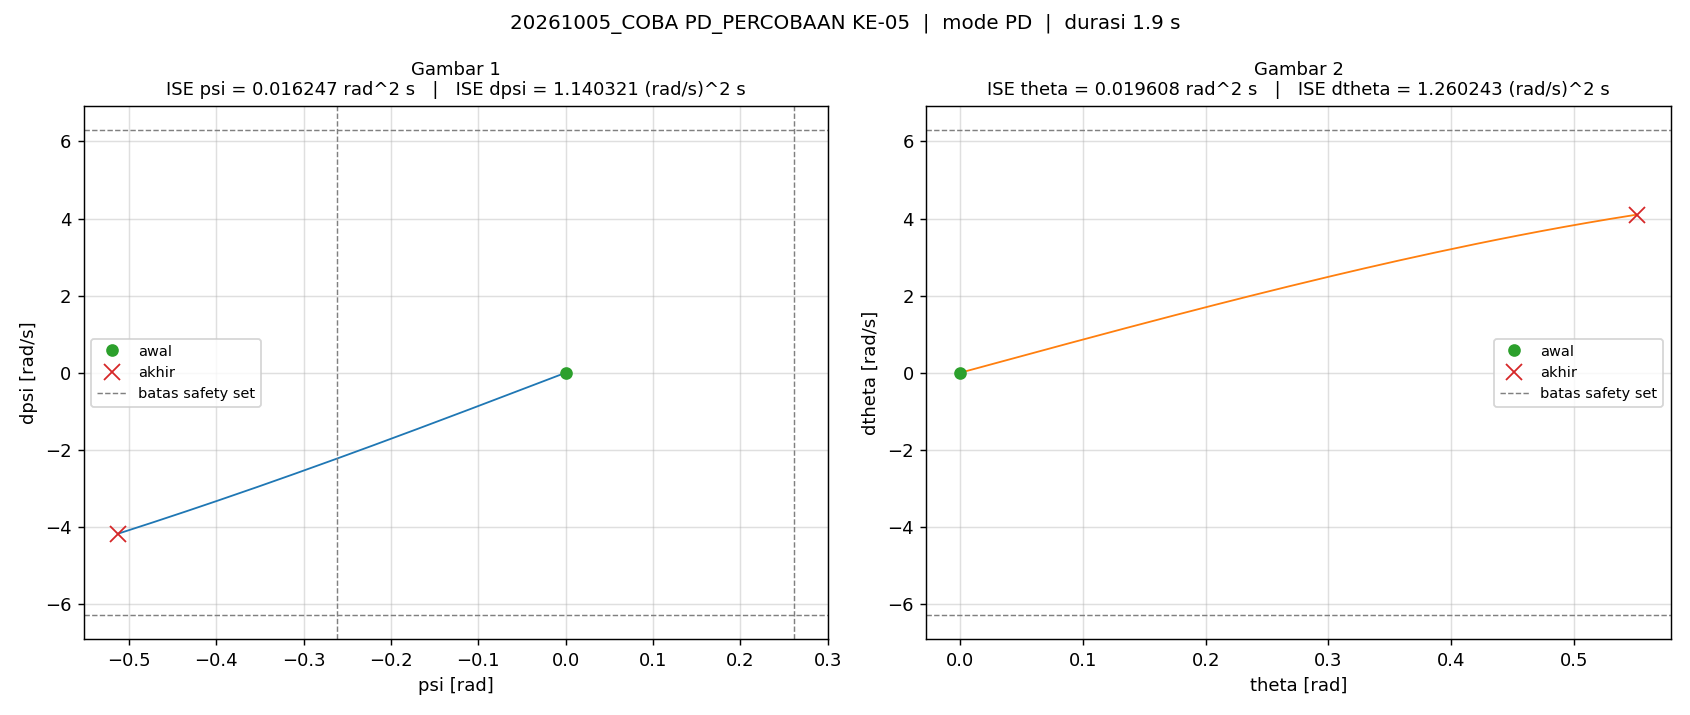

Source data for this figure (header and first rows):
t_s, theta_rad, dtheta_rad_s, psi_rad, dpsi_rad_s, error_theta, error_dtheta, error_psi, error_dpsi, u_PD_Nm, u_Nm, status_cbf, ISE_theta, ISE_dtheta, ISE_psi, ISE_dpsi
0.005, 0.0, 0.0, 2.220446049250313e-16, -0.0, 0.0, 0.0, -2.220446049250313e-16, 0.0, 0.0, 0.0, -, 0.0, 0.0, 2.465190328815662e-34, 0.0
0.01, -7.623295408261661e-26, 1.357695975199742e-36, 2.220446049250313e-16, 2.541098841762901e-23, 7.623295408261661e-26, -1.357695975199742e-36, -2.220446049250313e-16, -2.541098841762901e-23, 0.0, 0.0, -, 2.9057316440811663e-53, 9.216691805367893e-75, 4.930380657631324e-34, 3.2285916618043786e-48
0.015, -2.795208809400675e-25, 2.7095144786453727e-36, 2.220446049250313e-16, 5.082197683525801e-23, 2.795208809400675e-25, -2.7095144786453727e-36, -2.220446049250313e-16, -5.082197683525801e-23, 0.0, 0.0, -, 4.197169308483685e-52, 4.592403535531242e-74, 7.395570986446985e-34, 1.614295830902189e-47
0.02, 1.1857545400339128e-10, 1.0427547767881736e-07, -1.048261477911745e-10, -9.228839469837993e-08, -1.1857545400339128e-10, -1.0427547767881736e-07, 1.048261477911745e-10, 9.228839469837993e-08, 0.0, 0.0, -, 7.030069146055181e-23, 5.43668762257277e-17, 5.494260630442536e-23, 4.258573898001982e-17
0.025, 7.427245147834807e-10, 1.3872114964940116e-07, -6.59471144400452e-10, -1.2331094766609051e-07, -7.427245147834807e-10, -1.3872114964940116e-07, 6.59471144400452e-10, 1.2331094766609051e-07, 0.0, 0.0, -, 2.8284992157623362e-21, 1.5058466302598545e-16, 2.2294535577886347e-21, 1.1861368805156641e-16
0.03, 1.5412414294237466e-09, 1.7373073324905058e-07, -1.3693770562554284e-09, -1.5446272274062978e-07, -1.5412414294237466e-09, -1.7373073324905058e-07, 1.3693770562554284e-09, 1.5446272274062978e-07, 0.0, 0.0, -, 1.4705624934623106e-20, 3.014965014022493e-16, 1.160542116878255e-20, 2.3790735163380976e-16
0.035, 2.5157614245613176e-09, 2.0906769325218016e-07, -2.235891250008841e-09, -1.8590570338291152e-07, -2.5157614245613176e-09, -2.0906769325218016e-07, 2.235891250008841e-09, 1.8590570338291152e-07, 0.0, 0.0, -, 4.6350902661177064e-20, 5.200430032111878e-16, 3.660146957811305e-20, 4.107120043852852e-16
0.04, 3.668124170604761e-09, 2.4479954396831176e-07, -3.260650638487264e-09, -2.1769973261879193e-07, -3.668124170604761e-09, -2.4479954396831176e-07, 3.260650638487264e-09, 2.1769973261879193e-07, 0.0, 0.0, -, 1.1362657731605135e-19, 8.196770868466546e-16, 8.976068250945004e-20, 6.476778722967526e-16
0.045, 5.000502657944934e-09, 2.8099208027826515e-07, -4.4455861215751056e-09, -2.499044382701432e-07, -5.000502657944934e-09, -2.8099208027826515e-07, 4.4455861215751056e-09, 2.499044382701432e-07, 0.0, 0.0, -, 2.3865171147662306e-19, 1.2144598327421894e-15, 1.8857686233115593e-19, 9.599390136323315e-16
0.05, 6.515403458063273e-09, 3.1771462922636295e-07, -5.7929367970687075e-09, -2.825809253919559e-07, -6.515403458063273e-09, -3.1771462922636295e-07, 5.7929367970687075e-09, 2.825809253919559e-07, 0.0, 0.0, -, 4.509041225833373e-19, 1.7191727608644156e-15, 3.5636744600531916e-19, 1.359198910609202e-15
0.055, 8.21568973481739e-09, 3.5503675876513304e-07, -7.305246185917297e-09, -3.157909772073342e-07, -8.21568973481739e-09, -3.5503675876513304e-07, 7.305246185917297e-09, 3.157909772073342e-07, 0.0, 0.0, -, 7.883919116772563e-19, 2.3494282612366715e-15, 6.232005551896151e-19, 1.8578186170370173e-15
0.06, 1.0104569672489429e-08, 3.9302921537894065e-07, -8.985369781740391e-09, -3.4959739101956e-07, -1.0104569672489429e-08, -3.9302921537894065e-07, 8.985369781740391e-09, 3.4959739101956e-07, 0.0, 0.0, -, 1.2989035530082216e-18, 3.1217880819435996e-15, 1.0268849057626818e-18, 2.468910296075433e-15
0.065, 1.2185606600079721e-08, 4.317636708229659e-07, -1.0836479935808752e-08, -3.840639949855536e-07, -1.2185606600079721e-08, -4.317636708229659e-07, 1.0836479935808752e-08, 3.840639949855536e-07, 0.0, 0.0, -, 2.0413485940677536e-18, 4.053887419156211e-15, 1.6140313927586098e-18, 3.2064360572967492e-15
0.07, 1.446273065742864e-08, 4.7131281965069755e-07, -1.2862071408159302e-08, -4.1925575973545963e-07, -1.446273065742864e-08, -4.7131281965069755e-07, 1.2862071408159302e-08, 4.1925575973545963e-07, 0.0, 0.0, -, 3.0872014844143858e-18, 5.164566288991667e-15, 2.4411957973015558e-18, 4.0853130176535375e-15
0.075, 1.6940242079090834e-08, 5.117519597713044e-07, -1.506597069346857e-08, -4.5523930983547976e-07, -1.6940242079090834e-08, -5.117519597713044e-07, 1.506597069346857e-08, 4.5523930983547976e-07, 0.0, 0.0, -, 4.522060492905386e-18, 6.474016630640522e-15, 3.5761131619838266e-18, 5.1215271637509586e-15
0.08, 1.962281254841886e-08, 5.53156418723073e-07, -1.74523389076333e-08, -4.920823203511802e-07, -1.962281254841886e-08, -5.53156418723073e-07, 1.74523389076333e-08, 4.920823203511802e-07, 0.0, 0.0, -, 6.4473343544573105e-18, 8.003926748513201e-15, 5.099033828718283e-18, 6.332252213761967e-15
0.085, 2.2515512122693716e-08, 5.956062736351198e-07, -2.0025682889999307e-08, -5.298548750936235e-07, -2.2515512122693716e-08, -5.956062736351198e-07, 2.0025682889999307e-08, 5.298548750936235e-07, 0.0, 0.0, -, 8.982075785193151e-18, 9.777660914480768e-15, 7.10417370477234e-18, 7.735983157064366e-15
0.09, 2.562380028114702e-08, 6.391803698458578e-07, -2.2790861864700894e-08, -5.686279514096454e-07, -2.562380028114702e-08, -6.391803698458578e-07, 2.2790861864700894e-08, 5.686279514096454e-07, 0.0, 0.0, -, 1.2264971489433706e-17, 1.1820418640462207e-14, 9.70129062745173e-18, 9.352671892686017e-15
0.095, 2.8953546264547266e-08, 6.83961591786112e-07, -2.5753097654712052e-08, -6.084749305333254e-07, -2.8953546264547266e-08, -6.83961591786112e-07, 2.5753097654712052e-08, 6.084749305333254e-07, 0.0, 0.0, -, 1.6456510695900103e-17, 1.4159435935655169e-14, 1.301740082151741e-17, 1.1203880598123695e-14
0.1, 3.251103695346137e-08, 7.300338040619485e-07, -2.89179853399876e-08, -6.494708723712867e-07, -3.251103695346137e-08, -7.300338040619485e-07, 2.89179853399876e-08, 6.494708723712867e-07, 0.0, 0.0, -, 2.174134831484676e-17, 1.682418271102097e-14, 1.7198650202136104e-17, 1.3312942668417298e-14
0.105, 3.6302985938138226e-08, 7.774837216911863e-07, -3.229149991880179e-08, -6.916931172466493e-07, -3.6302985938138226e-08, -7.774837216911863e-07, 3.229149991880179e-08, 6.916931172466493e-07, 0.0, 0.0, -, 2.8330882254970075e-17, 1.9846587398494864e-14, 2.241235503716599e-17, 1.5705139510649235e-14
0.11, 4.0336552831640025e-08, 8.264014192847213e-07, -3.58800125170037e-08, -7.352215246794841e-07, -4.0336552831640025e-08, -8.264014192847213e-07, 3.58800125170037e-08, 7.352215246794841e-07, 0.0, 0.0, -, 3.646606972666852e-17, 2.3261283927473876e-14, 2.884923152826771e-17, 1.8407892962409365e-14
0.115, 4.461935356462777e-08, 8.768802907651579e-07, -3.969029904775724e-08, -7.801385676883365e-07, -4.461935356462777e-08, -8.768802907651579e-07, 3.969029904775724e-08, 7.801385676883365e-07, 0.0, 0.0, -, 4.6420503289294834e-17, 2.7105879149135818e-14, 3.672583072076971e-17, 2.1450973886383416e-14
0.12, 4.915947456934242e-08, 9.290137559116451e-07, -4.3729555088529596e-08, -8.265285565344373e-07, -4.915947456934242e-08, -9.290137559116451e-07, 4.3729555088529596e-08, 8.265285565344373e-07, 0.0, 0.0, -, 5.850377298896397e-17, 3.142121194250113e-14, 4.6287200661973443e-17, 2.486672116021792e-14
0.125, 5.396548985564117e-08, 9.829027869393546e-07, -4.80054092037674e-08, -8.744797726470476e-07, -5.396548985564117e-08, -9.829027869393546e-07, 4.80054092037674e-08, 8.744797726470476e-07, 0.0, 0.0, -, 7.30651434657605e-17, 3.625170138536687e-14, 5.78097972260792e-17, 2.869029552406207e-14
0.13, 5.9046470733791924e-08, 1.0386462506989618e-06, -5.252593560143977e-08, -9.240819893978115e-07, -5.9046470733791924e-08, -1.0386462506989618e-06, 5.252593560143977e-08, 9.240819893978115e-07, 0.0, 0.0, -, 9.049757199634323e-17, 4.164563155582193e-14, 7.16046667801122e-17, 3.295993313970916e-14
0.135, 6.441200841790619e-08, 1.0963499797470461e-06, -5.72996696761602e-08, -9.754290283740926e-07, -6.441200841790619e-08, -1.0963499797470461e-06, 5.72996696761602e-08, 9.754290283740926e-07, 0.0, 0.0, -, 1.1124210613848534e-16, 4.7655547946278676e-14, 8.802092750509757e-17, 3.771724208668329e-14
0.14, 7.007223539616354e-08, 1.1561255458857092e-06, -6.233562666093318e-08, -1.0286185533381858e-06, -7.007223539616354e-08, -1.1561255458857092e-06, 6.233562666093318e-08, 1.0286185533381858e-06, 0.0, 0.0, -, 1.3579269700556214e-16, 5.4338679335526325e-14, 1.0744957926115382e-16, 4.3007522728041007e-14
0.145, 7.603783838628514e-08, 1.2180832625539685e-06, -6.764331672618774e-08, -1.0837503183058978e-06, -7.603783838628514e-08, -1.2180832625539685e-06, 6.764331672618774e-08, 1.0837503183058978e-06, 0.0, 0.0, -, 1.6470146133785625e-16, 6.175731350809693e-14, 1.3032767074975058e-16, 4.8880096490181686e-14
0.15, 8.232008530239018e-08, 1.2823412033500237e-06, -7.323276385356822e-08, -1.140928722904453e-06, -8.232008530239018e-08, -1.2823412033500237e-06, 7.323276385356822e-08, 1.140928722904453e-06, 0.0, 0.0, -, 1.9858444355882025e-16, 6.997930831714288e-14, 1.5714285925791305e-16, 5.5388688243923624e-14
0.155, 8.893083517927966e-08, 1.3490204404080905e-06, -7.911452248928084e-08, -1.2002616702694626e-06, -8.893083517927966e-08, -1.3490204404080905e-06, 7.911452248928084e-08, 1.2002616702694626e-06, 0.0, 0.0, -, 2.381279107872413e-16, 7.907858906033708e-14, 1.8843839760144771e-16, 6.259182862951383e-14
0.16, 9.588257325820975e-08, 1.4182470540185386e-06, -8.529970019264215e-08, -1.2618612491957888e-06, -9.588257325820975e-08, -1.4182470540185386e-06, 8.529970019264215e-08, 1.2618612491957888e-06, 0.0, 0.0, -, 2.8409525006032113e-16, 8.913571259149841e-14, 2.248185918662209e-16, 7.055329769062362e-14
0.165, 1.0318842260370339e-07, 1.4901509752180416e-06, -9.179997584373767e-08, -1.325843571007282e-06, -1.0318842260370339e-07, -1.4901509752180416e-06, 9.179997584373767e-08, 1.325843571007282e-06, 0.0, 0.0, -, 3.3733450285752357e-16, 1.0023846223621481e-13, 2.6695476969077506e-16, 7.934260356453033e-14
0.17, 1.1086217996317988e-07, 1.564869962144253e-06, -9.862762717695192e-08, -1.3923299910745085e-06, -1.1086217996317988e-07, -1.564869962144253e-06, 9.862762717695192e-08, 1.3923299910745085e-06, 0.0, 0.0, -, 3.9878661758846605e-16, 1.124825522283216e-13, 3.1559181390355423e-16, 8.903551758475804e-14
0.175, 1.1891833897109665e-07, 1.6425431102408545e-06, -1.0579554588000207e-07, -1.4614455249643395e-06, -1.1891833897109665e-07, -1.6425431102408545e-06, 1.0579554588000207e-07, 1.4614455249643395e-06, 0.0, 0.0, -, 4.694944743066893e-16, 1.2597229157332011e-13, 3.715553015437924e-16, 9.971463269694952e-14
0.18, 1.2737211069806236e-07, 1.7233188071229701e-06, -1.1331726979040576e-07, -1.5333211505952743e-06, -1.2737211069806236e-07, -1.7233188071229701e-06, 1.1331726979040576e-07, 1.5333211505952743e-06, 0.0, 0.0, -, 5.506127472250867e-16, 1.408214301282388e-13, 4.3575931970755046e-16, 1.1147000145126361e-13
0.185, 1.3623945682362301e-07, 1.8073470606107163e-06, -1.2120700199131716e-07, -1.6080919194800694e-06, -1.3623945682362301e-07, -1.8073470606107163e-06, 1.2120700199131716e-07, 1.6080919194800694e-06, 0.0, 0.0, -, 6.43418695203066e-16, 1.571539471157298e-13, 5.092150063661663e-16, 1.243997995587491e-13
0.19, 1.455371175456267e-07, 1.8947881307989488e-06, -1.2947964056550395e-07, -1.6858994543384896e-06, -1.455371175456267e-07, -1.8947881307989488e-06, 1.2947964056550395e-07, 1.6858994543384896e-06, 0.0, 0.0, -, 7.493239581205138e-16, 1.751050574188127e-13, 5.930398929710269e-16, 1.3861108440944318e-13
0.195, 1.5528265304303228e-07, 1.9858082533236647e-06, -1.3815080901545764e-07, -1.7668909864570538e-06, -1.5528265304303228e-07, -1.9858082533236647e-06, 1.3815080901545764e-07, 1.7668909864570538e-06, 0.0, 0.0, -, 8.698874698009277e-16, 1.9482222951365462e-13, 6.884681231291542e-16, 1.5422060319955909e-13
0.2, 1.6549446511579364e-07, 2.080577077309671e-06, -1.4723688157647927e-07, -1.8512188612474053e-06, -1.6549446511579364e-07, -2.080577077309671e-06, 1.4723688157647927e-07, 1.8512188612474053e-06, 0.0, 0.0, -, 1.006829559720741e-15, 2.164662343867869e-13, 7.968616196109852e-16, 1.7135565956074982e-13
0.205, 1.7619183746381752e-07, 2.179275589563194e-06, -1.5675501696745889e-07, -1.939042868650558e-06, -1.7619183746381752e-07, -2.179275589563194e-06, 1.5675501696745889e-07, 1.939042868650558e-06, 0.0, 0.0, -, 1.1620473776651225e-15, 2.4021244486311696e-13, 9.197222963333268e-16, 1.9015509579307277e-13
0.21, 1.8739496936641847e-07, 2.282088165154651e-06, -1.667231885889423e-07, -2.0305283173132976e-06, -1.8739496936641847e-07, -2.282088165154651e-06, 1.667231885889423e-07, 2.0305283173132976e-06, 0.0, 0.0, -, 1.3376317503843272e-15, 2.662520768308116e-13, 1.0587054043996471e-15, 2.1077032203012863e-13
0.215, 1.991250155382112e-07, 2.389210898868865e-06, -1.7716022160457963e-07, -2.1258484915818425e-06, -1.991250155382112e-07, -2.389210898868865e-06, 1.7716022160457963e-07, 2.1258484915818425e-06, 0.0, 0.0, -, 1.5358856094497916e-15, 2.9479372042718046e-13, 1.215634124994566e-15, 2.3336648107593264e-13
0.22, 2.1140412698026322e-07, 2.5008451359032003e-06, -1.8808582558168228e-07, -2.2251831413380407e-06, -2.1140412698026322e-07, -2.5008451359032003e-06, 1.8808582558168228e-07, 2.2251831413380407e-06, 0.0, 0.0, -, 1.7593441339712281e-15, 3.2606485239603396e-13, 1.3925155139182812e-15, 2.5812368113840783e-13
0.225, 2.2425548776180196e-07, 2.617200878824056e-06, -1.9952063179471716e-07, -2.328719634429432e-06, -2.2425548776180196e-07, -2.617200878824056e-06, 1.9952063179471716e-07, 2.328719634429432e-06, 0.0, 0.0, -, 2.0107967529276467e-15, 3.6031355459662104e-13, 1.5915579264770968e-15, 2.852383568172936e-13
0.23, 2.377033649309315e-07, 2.7384988991805633e-06, -2.1148623297129023e-07, -2.4366537711864963e-06, -2.377033649309315e-07, -2.7384988991805633e-06, 2.1148623297129023e-07, 2.4366537711864963e-06, 0.0, 0.0, -, 2.293311201425085e-15, 3.9781043570068683e-13, 1.8151900601590314e-15, 3.149247648204805e-13
0.235, 2.517731522646476e-07, 2.8649686079295744e-06, -2.2400522636880002e-07, -2.5491894701207338e-06, -2.517731522646476e-07, -2.8649686079295744e-06, 2.2400522636880002e-07, 2.5491894701207338e-06, 0.0, 0.0, -, 2.6102598024314724e-15, 4.388506613227965e-13, 2.0660817673617185e-15, 3.4741659959335263e-13
0.24, 2.6649141869273214e-07, 2.996847392579253e-06, -2.371012530763328e-07, -2.6665388586228067e-06, -2.6649141869273214e-07, -2.996847392579253e-06, 2.371012530763328e-07, 2.6665388586228067e-06, 0.0, 0.0, -, 2.965348183615798e-15, 4.837561327948419e-13, 2.347166788413555e-15, 3.8296874701607975e-13
0.245, 2.8188595237787063e-07, 3.1343846005888713e-06, -2.507990413133613e-07, -2.7889236230622433e-06, -2.8188595237787063e-07, -3.1343846005888713e-06, 2.507990413133613e-07, 2.7889236230622433e-06, 0.0, 0.0, -, 3.362646634355694e-15, 5.328779669168853e-13, 2.6616675840320607e-15, 4.218592218924529e-13
0.25, 2.9798582565670944e-07, 3.2778415460833403e-06, -2.65124460830671e-07, -2.9165753029072347e-06, -2.9798582565670944e-07, -3.2778415460833403e-06, 2.65124460830671e-07, 2.9165753029072347e-06, 0.0, 0.0, -, 3.806624395817246e-15, 5.865991929230352e-13, 3.013122482685829e-15, 4.643912793800948e-13
0.255, 3.1482144353021277e-07, 3.427488526107784e-06, -2.8010456332247996e-07, -3.049734793825499e-06, -3.1482144353021277e-07, -3.427488526107784e-06, 2.8010456332247996e-07, 3.049734793825499e-06, 0.0, 0.0, -, 4.302187102349481e-15, 6.453375809060377e-13, 3.4054153146562153e-15, 5.108956909434441e-13
0.26, 3.324245975274038e-07, 3.5836081110709985e-06, -2.957676377155448e-07, -3.1886535496116218e-06, -3.324245975274038e-07, -3.5836081110709985e-06, 2.957676377155448e-07, 3.1886535496116218e-06, 0.0, 0.0, -, 4.854717667555764e-15, 7.09548816374707e-13, 3.842807792255384e-15, 5.617332482406981e-13
0.265, 3.508285299008339e-07, 3.7464947538682244e-06, -3.1214326412599946e-07, -3.3335938085691106e-06, -3.508285299008339e-07, -3.7464947538682244e-06, 3.1214326412599946e-07, 3.3335938085691106e-06, 0.0, 0.0, -, 5.470120954517666e-15, 7.797299310785178e-13, 4.329974878951552e-15, 6.172974866433497e-13
0.27, 3.7006799129664735e-07, 3.916454874902413e-06, -3.292623644855263e-07, -3.484828962123052e-06, -3.7006799129664735e-07, -3.916454874902413e-06, 3.292623644855263e-07, 3.484828962123052e-06, 0.0, 0.0, -, 6.154872545429344e-15, 8.564230250142522e-13, 4.87204340228455e-15, 6.78017651119608e-13
0.275, 3.90179309296113e-07, 4.093810776727204e-06, -3.471572662681566e-07, -3.6426449670311067e-06, -3.90179309296113e-07, -4.093810776727204e-06, 3.471572662681566e-07, 3.6426449670311067e-06, 0.0, 0.0, -, 6.9160720124433034e-15, 9.402194583924912e-13, 5.4746342398984495e-15, 7.443619628987933e-13
0.28, 4.112004602272255e-07, 4.2788968672519275e-06, -3.6586176310844755e-07, -3.807339707450497e-06, -4.112004602272255e-07, -4.2788968672519275e-06, 3.6586176310844755e-07, 3.807339707450497e-06, 0.0, 0.0, -, 7.761501104898714e-15, 1.0317642503953831e-12, 6.143908388422559e-15, 8.168411411384396e-13
0.285, 4.331711405844728e-07, 4.472063892393603e-06, -3.854111756417049e-07, -3.979224524726371e-06, -4.331711405844728e-07, -4.472063892393603e-06, 3.854111756417049e-07, 3.979224524726371e-06, 0.0, 0.0, -, 8.69968729007498e-15, 1.1317610276836362e-12, 6.886617259970166e-15, 8.960122802293587e-13
0.29, 4.5613284157199106e-07, 4.673675233169236e-06, -4.058424236684781e-07, -4.1586236332167955e-06, -4.5613284157199106e-07, -4.673675233169236e-06, 4.058424236684781e-07, 4.1586236332167955e-06, 0.0, 0.0, -, 9.739973135877676e-15, 1.240977228609334e-12, 7.71015762421569e-15, 9.82483032843105e-13
0.295, 4.801289245458079e-07, 4.884113184303309e-06, -4.2719408854909637e-07, -4.345876234523954e-06, -4.801289245458079e-07, -4.884113184303309e-06, 4.2719408854909637e-07, 4.345876234523954e-06, 0.0, 0.0, -, 1.0892592056805248e-14, 1.360250036594761e-12, 8.622631570672157e-15, 1.0769162340721057e-12
0.3, 5.052046993713399e-07, 5.103773446751177e-06, -4.495064918074571e-07, -4.54133548455328e-06, -5.052046993713399e-07, -5.103773446751177e-06, 4.495064918074571e-07, 4.54133548455328e-06, 0.0, 0.0, -, 1.216875099813968e-14, 1.4904925535735732e-12, 9.632912001557395e-15, 1.1800348739884197e-12
... 318 more rows
